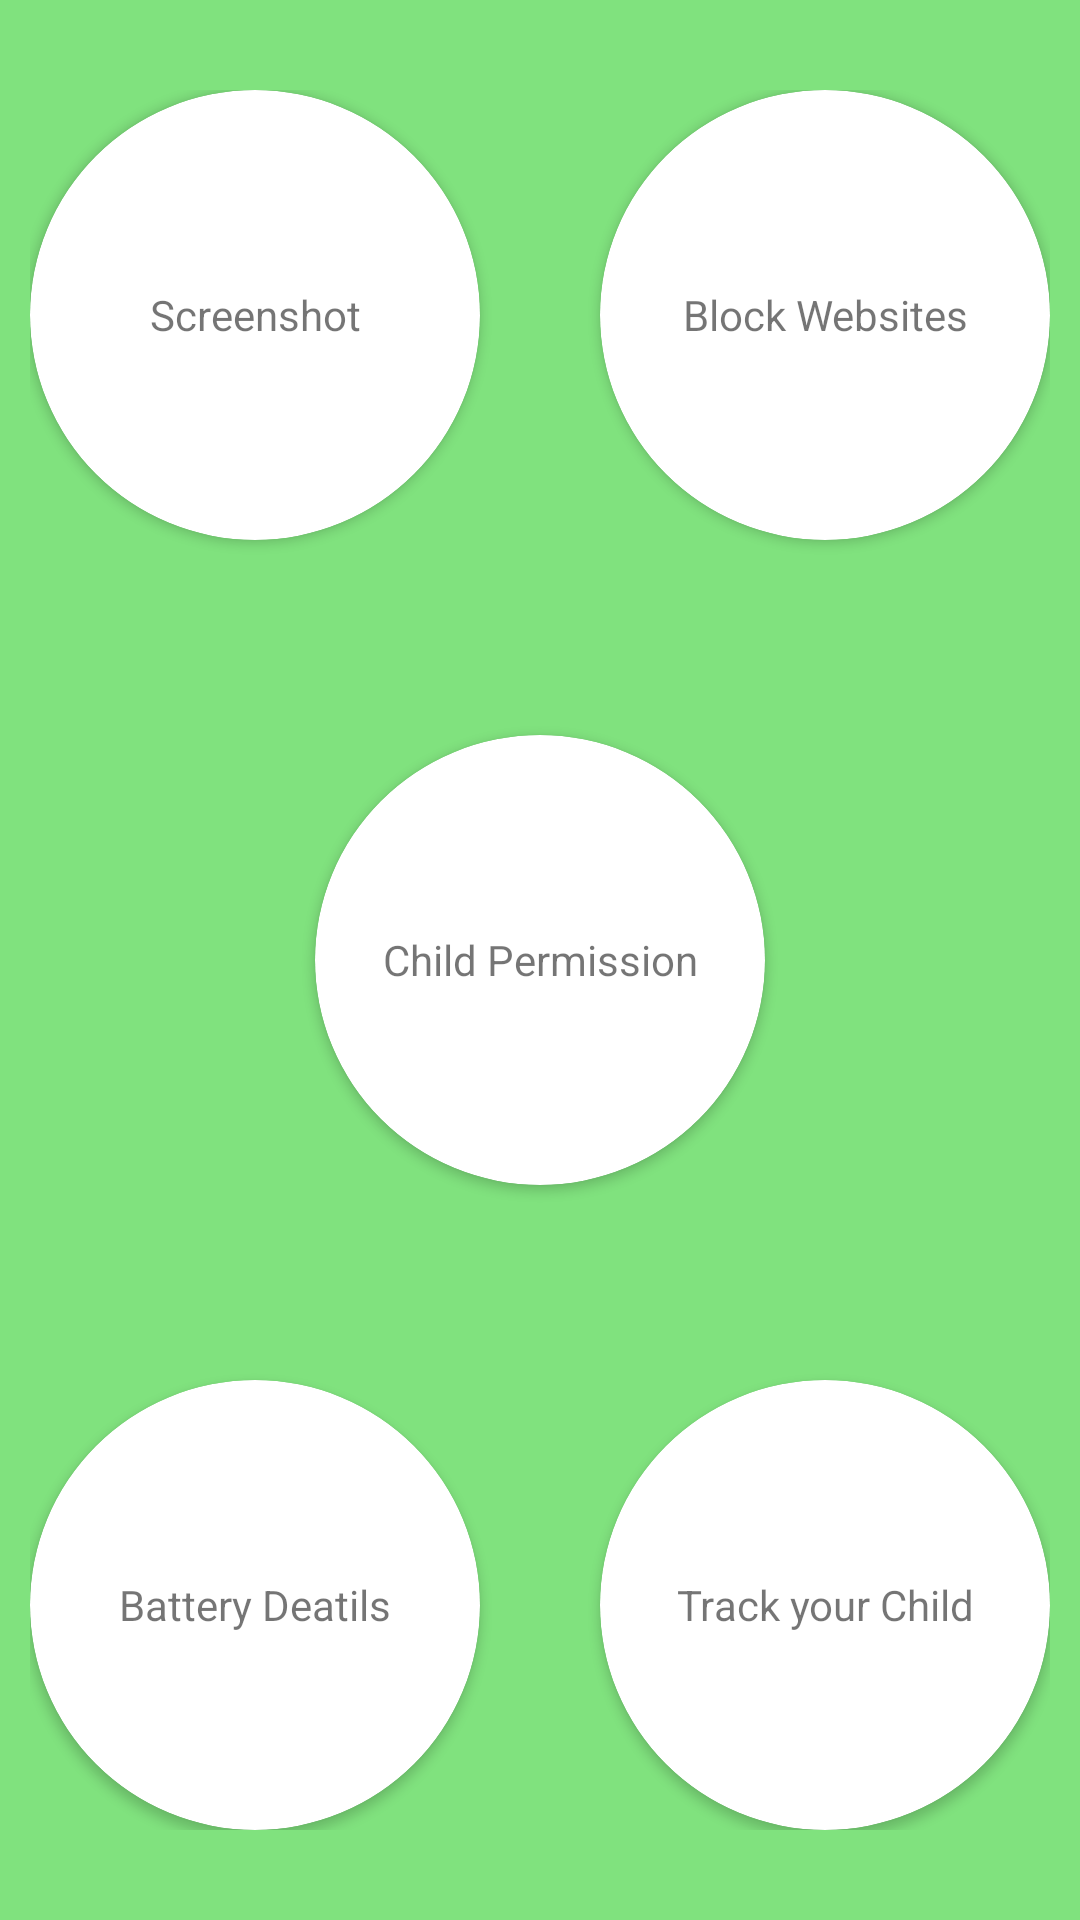

Reconstruct the res/layout file that produces this screen, plus the resources it refers to.
<!-- AndroidManifest.xml: application theme NewTheme -->
<!-- res/layout/activity_home.xml -->
<?xml version="1.0" encoding="utf-8"?>
<android.support.design.widget.CoordinatorLayout xmlns:android="http://schemas.android.com/apk/res/android"
    xmlns:app="http://schemas.android.com/apk/res-auto"
    xmlns:tools="http://schemas.android.com/tools"
    android:layout_width="match_parent"
    android:layout_height="match_parent"
    android:background="@color/primaryLightColor"
    tools:context="com.example.wot.parentapp.HomeActivity">

    <RelativeLayout
        android:layout_width="match_parent"
        android:layout_height="match_parent"
        android:padding="10dp"
        android:layout_marginTop="20dp"
        android:layout_marginBottom="20dp">

        <android.support.v7.widget.CardView
            android:layout_width="150dp"
            android:layout_height="150dp"
            app:cardCornerRadius="75dp"
            android:id="@+id/cardscreenshot"
            >
            <TextView
                android:layout_width="match_parent"
                android:layout_height="match_parent"
                android:text="Screenshot"
                android:gravity="center"/>
        </android.support.v7.widget.CardView>

        <android.support.v7.widget.CardView
            android:layout_width="150dp"
            android:layout_height="150dp"
            app:cardCornerRadius="75dp"
            android:layout_alignParentEnd="true"
            android:id="@+id/cardblock"
            >
            <TextView
                android:layout_width="match_parent"
                android:layout_height="match_parent"
                android:text="Block Websites"
                android:gravity="center"/>
        </android.support.v7.widget.CardView>

        <android.support.v7.widget.CardView
            android:layout_width="150dp"
            android:layout_height="150dp"
            app:cardCornerRadius="75dp"
            android:id="@+id/cardbattery"
            android:layout_alignParentBottom="true"
            >
            <TextView
                android:layout_width="match_parent"
                android:layout_height="match_parent"
                android:text="Battery Deatils"
                android:gravity="center"/>
        </android.support.v7.widget.CardView>

        <android.support.v7.widget.CardView
            android:layout_width="150dp"
            android:layout_height="150dp"
            app:cardCornerRadius="75dp"
            android:layout_alignParentBottom="true"
            android:layout_alignParentEnd="true"
            android:id="@+id/cardplace"
            >
            <TextView
                android:layout_width="match_parent"
                android:layout_height="match_parent"
                android:text="Track your Child"
                android:gravity="center"/>
        </android.support.v7.widget.CardView>
        <android.support.v7.widget.CardView
            android:layout_width="150dp"
            android:layout_height="150dp"
            app:cardCornerRadius="75dp"
            android:id="@+id/cardusage"
            android:layout_centerInParent="true"
            >
            <TextView
                android:layout_width="match_parent"
                android:layout_height="match_parent"
                android:text="Child Permission"
                android:gravity="center"/>
        </android.support.v7.widget.CardView>
    </RelativeLayout>

</android.support.design.widget.CoordinatorLayout>
<!-- resources referenced by this layout -->
<resources>
  <color name="primaryLightColor">#80e27e</color>
  <style name="NewTheme" parent="Theme.AppCompat.Light.NoActionBar">
          
          <item name="colorPrimary">@color/primaryColor</item>
          <item name="colorPrimaryDark">@color/primaryDarkColor</item>
          <item name="colorAccent">@color/secondaryColor</item>
  
  
      </style>
  <color name="primaryColor">#4caf50</color>
  <color name="primaryDarkColor">#087f23</color>
  <color name="secondaryColor">#3949ab</color>
</resources>
